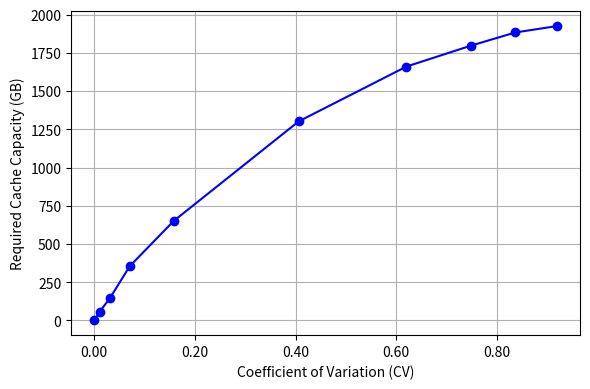
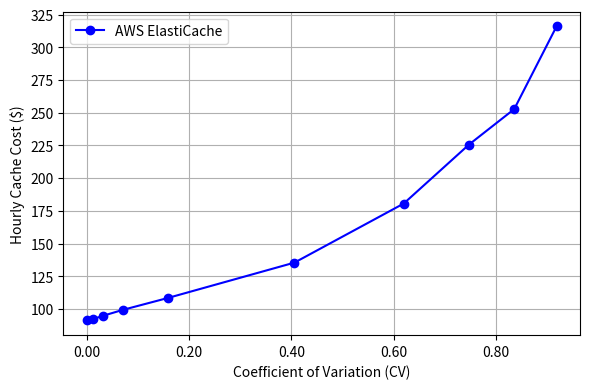

Write Python code to recreate these figures, in order.
import heapq
import numpy as np
import logging
from typing import List, Tuple, Dict, Set, Any
import matplotlib.pyplot as plt
import matplotlib.ticker as mticker

logging.basicConfig(level=logging.INFO, format='%(asctime)s - %(levelname)s - %(message)s')
logger = logging.getLogger(__name__)

def calculate_cv(job_speeds):
    mean_speed = np.mean(job_speeds)
    std_dev = np.std(job_speeds)
    return std_dev / mean_speed

def generate_job_speeds(target_cv, num_jobs=4, seed=None):
    if seed is not None:
        np.random.seed(seed)

    sigma = np.sqrt(np.log(1 + target_cv ** 2))
    mu = -0.5 * sigma**2  # ensures mean = 1

    speeds = np.random.lognormal(mean=mu, sigma=sigma, size=num_jobs)
    return np.round(speeds, 3)

# def generate_job_speeds(cv, num_jobs=4, mean=1.0, seed=None):
#     if seed is not None:
#         np.random.seed(seed)
#     std_dev = cv * mean
#     speeds = np.random.normal(loc=mean, scale=std_dev, size=num_jobs)
#     return np.round(speeds, 3)  # Rounded for readability
# # import numpy as np

# def generate_job_speeds(target_cv, num_jobs=4, seed=None):
#     if seed is not None:
#         np.random.seed(seed)

#     sigma = np.sqrt(np.log(1 + target_cv ** 2))
#     mu = -0.5 * sigma**2  # ensures mean = 1

#     speeds = np.random.lognormal(mean=mu, sigma=sigma, size=num_jobs)
#     return np.round(speeds, 3)


class RedisCache:
    def __init__(self, 
                 max_cache_size_gb,
                 size_per_batch_gb, 
                 num_jobs, 
                 eviction_policy="LRU"):
        
        self.data:Dict[Any,Set] = {}  # Stores cached batches
        self.size_per_batch_gb = size_per_batch_gb
        self.num_jobs = num_jobs
        self.max_cache_size_gb = max_cache_size_gb
        self.eviction_policy = eviction_policy
        self.num_jobs = num_jobs
        self.batch_ref_count = {} #counter for the number of times a batch has been accessed
        self.cache_size_over_time = []

    def handle_request(self, key, job_id):
        cache_hit = False
        if key in self.data:
            logger.debug(f"Cache hit: Job {job_id} accessed {key}")
            self.batch_ref_count[key] = self.batch_ref_count.get(key, 0) + 1
            if self.batch_ref_count[key] >= self.num_jobs:
                self.data.pop(key, None)                 #evict the batch from the cache
            cache_hit = True
        else:
            # Check if the cache is full and apply eviction policy
            if (len(self.data) + 1) * self.size_per_batch_gb >= self.max_cache_size_gb:
                    pass
                # if self.eviction_policy == "LRU":
            else:
                # Add the new batch to the cache
                self.data[key] = set()
                logger.debug(f"Cache miss: Job {job_id} added {key} to cache")
                self.data[key].add(job_id)

                #Check if its the first time the batch is added to the cache
                if self.batch_ref_count.get(key, 0) == 0:
                    cache_hit = True
                self.batch_ref_count[key] = self.batch_ref_count.get(key, 0) + 1 #cache get(key, 1) for now to assume prefetching, but it should be 0
        self.cache_size_over_time.append(len(self.data))
        return cache_hit

def calculate_elasticache_serverless_cost(
    average_gb_usage: float,
    duration_hours: float = 1,  # default to one hour
    price_per_gb_hour: float = 0.125,
    ecpu_cost: float = 0.0
) -> dict:
    gb_hours = average_gb_usage * duration_hours
    storage_cost = gb_hours * price_per_gb_hour
    total_cost = storage_cost + ecpu_cost
    return total_cost
    # return {
    #     "gb_hours": round(gb_hours, 2),
    #     "storage_cost_usd": round(storage_cost, 2),
    #     "ecpu_cost_usd": round(ecpu_cost, 2),
    #     "total_cost_usd": round(total_cost, 2)
    # }


def run_coordl_simulation(
        job_speeds,
        max_cache_size_gb,
        size_per_batch_gb,
        cache_miss_penalty,
        hourly_cache_cost,
        hourly_ec2_cost=12.24,
        simulation_time=3600,
        batches_per_job=np.inf,
        use_elasticache_severless_pricing=False):
    
    num_jobs = len(job_speeds)
    job_progress = [0] * num_jobs  # Tracks how many batches each job has completed
    event_queue = []  # Priority queue for next event times
    cache_miss_count = 0
    cache_hit_count = 0
    
    cache = RedisCache(
        max_cache_size_gb = max_cache_size_gb,
        size_per_batch_gb=size_per_batch_gb,
        num_jobs = num_jobs
    )
   
    for job_id, speed in enumerate(job_speeds):
        heapq.heappush(event_queue, (speed, job_id))  # (time to complete first batch, job_id)

    time_elapsed = 0  # Global simulation time

    while True:
        if simulation_time is not None and time_elapsed >= simulation_time:
            break
        #check all jobs have completed their batches
        if batches_per_job is not None and all(job_progress[job_id] >= batches_per_job for job_id in range(num_jobs)):
            break
        
        
        time_elapsed, job_id = heapq.heappop(event_queue)  # Get next job event
        current_batch = job_progress[job_id]  # Current batch for the job
        cache_hit = cache.handle_request(current_batch, job_id)  # Handle cache request
        if cache_hit:
            cache_hit_count +=1
            next_event_time = time_elapsed + (job_speeds[job_id])
        else:
            cache_miss_count += 1
            next_event_time = time_elapsed + (job_speeds[job_id]) + cache_miss_penalty
        
        job_progress[job_id] += 1
        if job_progress[job_id] < batches_per_job:
            heapq.heappush(event_queue, (next_event_time, job_id))
    
    total_batches_processed = sum(job_progress)
    throughput = total_batches_processed / time_elapsed  # Batches per second
    compute_cost = (hourly_ec2_cost / 3600) * time_elapsed


    # cache_cost = hourly_cache_cost
    cache_hit_percent = (cache_hit_count / (cache_hit_count + cache_miss_count)) * 100 if (cache_hit_count + cache_miss_count) > 0 else 0
    max_cached_bacthes = max(cache.cache_size_over_time)
    max_cache_capacity_used = max_cached_bacthes * size_per_batch_gb
    if use_elasticache_severless_pricing:
        cache_cost = calculate_elasticache_serverless_cost(average_gb_usage=max_cache_size_gb)
    else:
        cache_cost = (hourly_cache_cost / 3600) * time_elapsed
    total_cost = compute_cost + cache_cost  # No additional costs in this simulation

    #resote these results in a dict to be used in the report
    results = {
        'cache_miss_count': cache_miss_count,
        'cache_hit_count': cache_hit_count,
        'cache_hit_percent': cache_hit_percent,
        'total_batches_processed': total_batches_processed,
        'time_elapsed': time_elapsed,
        'throughput': throughput,
        'compute_cost': compute_cost,
        'cache_cost': cache_cost,
        'total_cost': total_cost,
        'max_cache_capacity_used_gb': max_cache_capacity_used,
        'max_cached_bacthes': max_cached_bacthes
    }
    
    #print some results
    print(f"CoorDL:")
    print(f"  Cache Size: {max_cache_size_gb} GB")
    print(f"  Cache Used: {max_cache_capacity_used} GB")
    # print(f"  Max Cached Batches: {max_cached_bacthes} GB")
    print(f"  Cache Miss Count: {cache_miss_count}")
    print(f"  Cache Hit Count: {cache_hit_count}") 
    print(f"  Cache Hit Percentage: {cache_hit_percent:.2f}%")
    print(f"  Total Batches Processed: {total_batches_processed}")
    print(f"  Elapsed Time: {time_elapsed}s, {time_elapsed/60:.2f} min")
    print(f"  Overall Throughput: {throughput:.2f} batches/sec")
    print(f"  Cache Cost: ${cache_cost:.2f}")
    print(f"  Compute Cost: ${compute_cost:.2f}")
    print(f"  Total Cost : ${total_cost:.2f}")
    print("-" * 40)
    return results
   

def trial_of_different_cvs():
    # List of job speeds (provided)
    job_speeds_list = [
        [1.01, 0.99, 1.00, 1.02],  # Very Low Variability
        [1.05, 0.97, 1.02, 0.98],  # Low Variability
        [0.9, 1.0, 1.1, 1.0],      # Mild Variability
        [0.8, 0.9, 1.2, 1.1],      # Moderate Variability
        [0.6, 0.8, 1.4, 1.2],      # Medium-High Variability
        [0.5, 0.7, 1.5, 1.2],      # High Variability
        [0.3, 0.6, 2.0, 1.5],      # Very High Variability
        [0.2, 0.5, 2.5, 2.0],      # Extreme Variability
        [0.1, 0.4, 2.8, 2.2],      # Ultra-Extreme Variability
        [0.05, 0.3, 3.5, 2.5]      # Maximum Variability
    ]


def cache_requitmenest_for_job_speed_disparity():
   # Define simulation parameters
    job_speeds_list = [
        [1.01, 1.01, 1.01, 1.01],  # Very Low Variability
        [1.01, 0.99, 1.00, 1.02],  # Very Low Variability
        [1.05, 0.97, 1.02, 0.98],  # Low Variability
        [0.9, 1.0, 1.1, 1.0],      # Mild Variability
        [0.8, 0.9, 1.2, 1.1],      # Moderate Variability
        # [0.6, 0.8, 1.4, 1.2],      # Medium-High Variability
        [0.5, 0.7, 1.5, 1.2],      # High Variability
        [0.3, 0.6, 2.0, 1.5],      # Very High Variability
        [0.2, 0.5, 2.5, 2.0],      # Extreme Variability
        [0.1, 0.4, 2.8, 2.2],      # Ultra-Extreme Variability
        [0.05, 0.3, 3.5, 2.5],      # Maximum Variability
        # [0.05, 0.3, 3.5, 4.5]      # Maximum Variability

    ]
    # Example usage:
    # target_cvs = [0.05, 0.1, 0.2, 0.35, 0.5, 0.7, 1.0, 1.3, 1.7, 2.0]
    # job_speeds_list = [generate_job_speeds(cv, num_jobs=10, seed=i) for i, cv in enumerate(target_cvs)]

    simulation_time =  None #3600 * 5 # Simulate 1 hour
    num_epochs = 10
    batches_per_epoch = 10000
    max_batches_per_job = batches_per_epoch * num_epochs
    hourly_ec2_cost = 12.24  # Example: $3 per hour for an EC2 instance
    hourly_redis_cache_cost = 3.25
    redis_cache_size_gb = np.inf
    size_per_batch_gb = 20 / 1024
    cache_miss_penalty = 0
    use_elasticache_severless_pricing = False
    cvs = []
    cache_capcity_requires = []
    cache_costs = []

    for idx, job_speeds in enumerate(job_speeds_list):
        #sanity check that the cv fucntion is working
        # cv = calculate_cv(job_speeds)
        # if cv != target_cvs[idx]:
        #     logger.error(f"CV mismatch: Expected {target_cvs[idx]}, but got {cv} for job speeds {job_speeds}")
        #     continue
        # Run the simulation with the given parameters
        cv = calculate_cv(job_speeds)
        logger.info(f"Running simulation with CV: {cv:.2f}")
        logger.info(f"Job Speeds: {job_speeds}")
        results = {'job_speeds': job_speeds, 'cv': cv}
        sim_results = run_coordl_simulation(
            job_speeds = job_speeds,
            max_cache_size_gb=redis_cache_size_gb,
            size_per_batch_gb = size_per_batch_gb,
            cache_miss_penalty = cache_miss_penalty,
            hourly_cache_cost = hourly_redis_cache_cost,
            simulation_time=simulation_time,
            batches_per_job=max_batches_per_job,
            # use_elasticache_severless_pricing = use_elasticache_severless_pricing
        )
        results.update(sim_results)
        cvs.append(cv)
        cache_capcity_requires.append(sim_results['max_cache_capacity_used_gb'])
        cache_costs.append(sim_results['cache_cost'])
    
    #plot the results
    fig, ax = plt.subplots(figsize=(6, 4))
    ax.plot(cvs, cache_capcity_requires, marker='o', linestyle='-', color='b')

    ax.set_xlabel('Coefficient of Variation (CV)')
    ax.set_ylabel('Required Cache Capacity (GB)')
    # ax.set_title('Required Cache Capacity vs. CV')

    # Keep x-axis numeric
    ax.xaxis.set_major_locator(mticker.AutoLocator())
    ax.xaxis.set_major_formatter(mticker.FormatStrFormatter('%.2f'))

    ax.yaxis.set_major_locator(mticker.MaxNLocator(integer=True))
    ax.grid(True)
    plt.tight_layout()
    plt.show()

    #also plot the cache cost vs cv
    fig, ax = plt.subplots(figsize=(6, 4))
    ax.plot(cvs, cache_costs, marker='o', linestyle='-', color='b')

    ax.set_xlabel('Coefficient of Variation (CV)')
    ax.set_ylabel('Hourly Cache Cost ($)')
    # ax.set_title('Required Cache Capacity vs. CV')

    ax.xaxis.set_major_locator(mticker.AutoLocator())
    ax.xaxis.set_major_formatter(mticker.FormatStrFormatter('%.2f'))

    ax.yaxis.set_major_locator(mticker.MaxNLocator(integer=True))
    #Cate a legens to shw its AWS ElastiCache Severless Pricing
    ax.legend(['AWS ElastiCache']) 
    ax.grid(True)
    plt.tight_layout()
    plt.show()


if __name__ == "__main__":
    cache_requitmenest_for_job_speed_disparity()
    # # Define simulation parameters
    # job_speeds = [1.01, 0.99, 1.00, 1.02]  # Example job speeds
    # simulation_time =  None #3600 * 5 # Simulate 1 hour
    # max_batches_per_job = 10000
    # hourly_ec2_cost = 12.24  # Example: $3 per hour for an EC2 instance
    # hourly_redis_cache_cost = 3.25
    # redis_cache_size_gb = 150 #np.inf
    # size_per_batch_gb = 20 / 1024
    # cache_miss_penalty = 0
    # use_elasticache_severless_pricing = False
    # run_coordl_simulation(
    #     job_speeds = job_speeds,
    #     max_cache_size_gb=redis_cache_size_gb,
    #     size_per_batch_gb = size_per_batch_gb,
    #     cache_miss_penalty = cache_miss_penalty,
    #     hourly_cache_cost = hourly_redis_cache_cost,
    #     simulation_time=simulation_time,
    #     batches_per_job=max_batches_per_job,
    #     use_elasticache_severless_pricing = use_elasticache_severless_pricing
    # )
